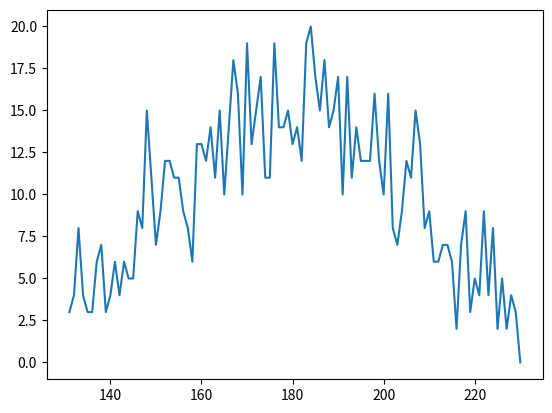

Here is the Python script that generated this plot:
import numpy as np
import numpy.random as rd
import matplotlib.pyplot as plt

n = 1000
values = []
frequencies = {}
while len(values) < n:
    value = int(rd.normal(180,30))
    if 130 < value < 230:
        frequencies[value] = frequencies.get(value,0) + 1
        values.append(value)
print(values[:7])

frequencies = dict.fromkeys(range(131,231),0)
k = 0
while k < n:
    value = int(rd.normal(180,30))
    if 130 < value < 230:
        frequencies[value] += 1
        k +=1
print(frequencies[180])

freq = list(frequencies.items()) # freq 99 Tupel mit je zwei Werten
freq.sort()

# list(zip(*freq))  Liste mit zwei Elementen, jedes Element ist ein Tupel mit 99 Elementen
# x,y = list(zip(*freq))
plt.plot(*list(zip(*freq)))
plt.show()